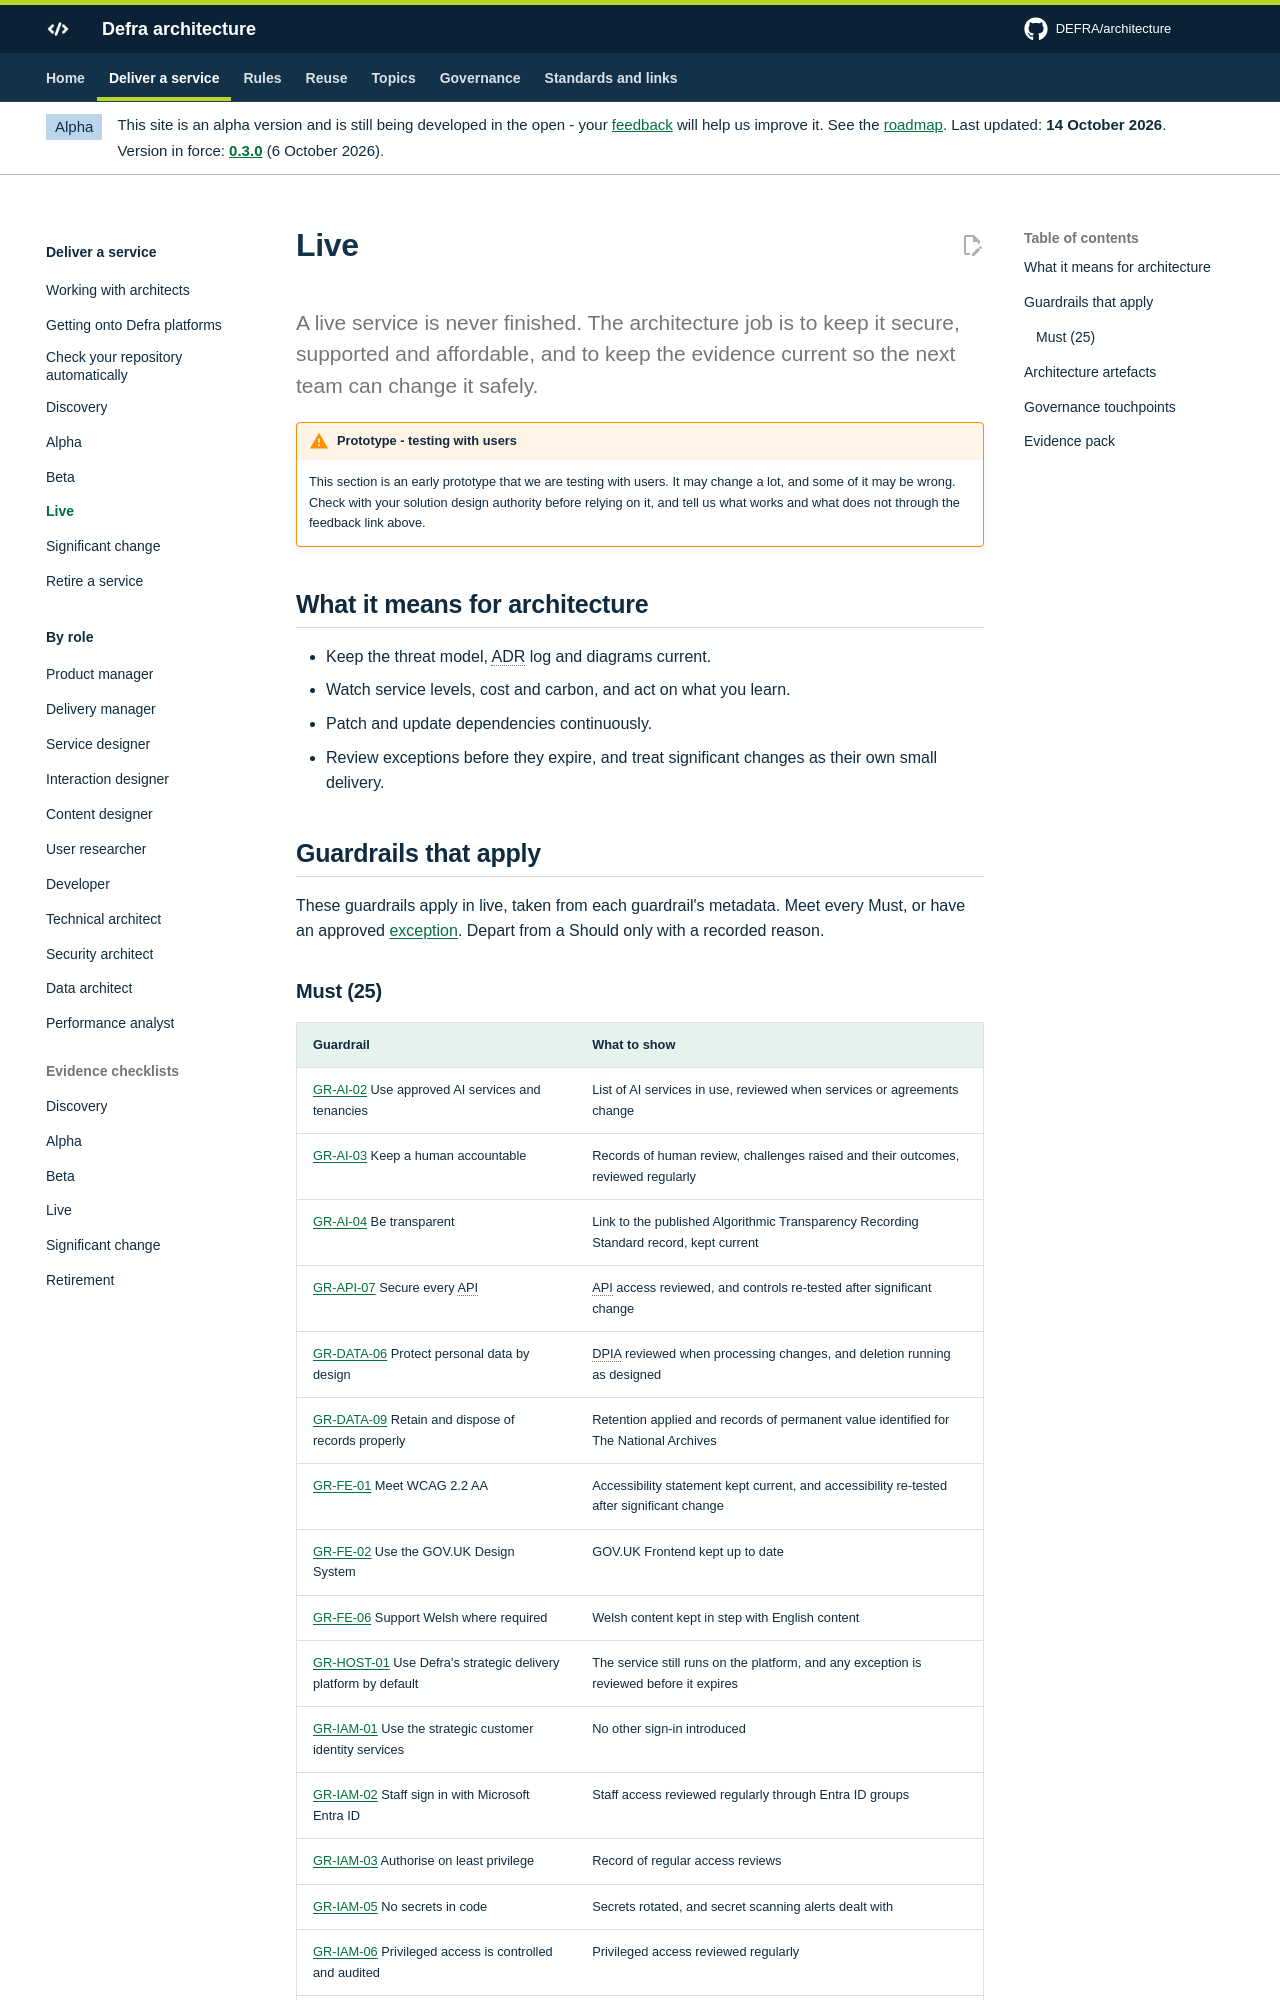

repository: DEFRA/architecture · page: deliver/live/index.html · generator: mkdocs

# Live

<p class="lead">A live service is never finished. The architecture job is to keep it secure, supported and affordable, and to keep the evidence current so the next team can change it safely.</p>
